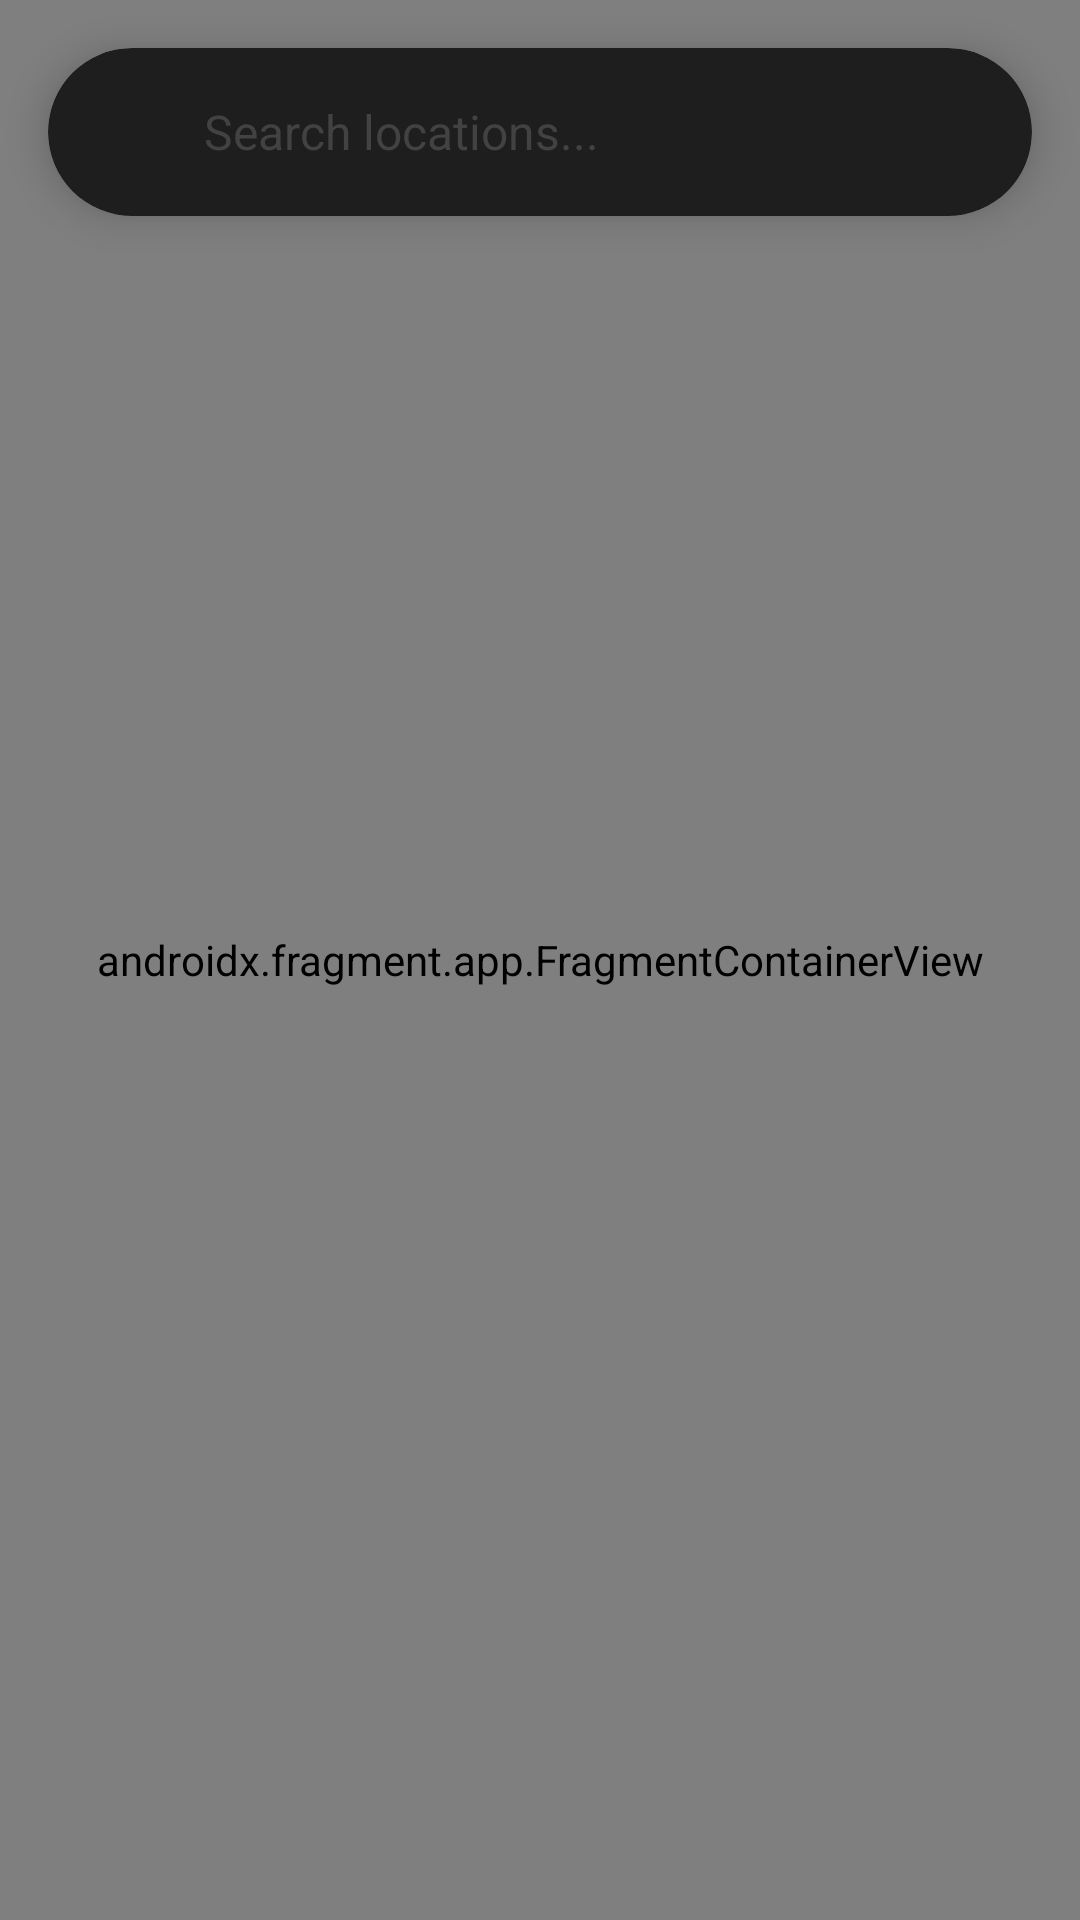

Here is an Android app screen rendered from its layout file. Give the layout XML and the strings, colors and styles it references.
<!-- AndroidManifest.xml: application theme Theme.TestingApp1 -->
<!-- res/layout/fragment_map.xml -->
<?xml version="1.0" encoding="utf-8"?>
<RelativeLayout xmlns:android="http://schemas.android.com/apk/res/android"
    xmlns:app="http://schemas.android.com/apk/res-auto"
    android:layout_width="match_parent"
    android:layout_height="match_parent"
    android:background="@color/black">

    <androidx.fragment.app.FragmentContainerView
        android:id="@+id/map"
        android:name="com.google.android.gms.maps.SupportMapFragment"
        android:layout_width="match_parent"
        android:layout_height="match_parent" />

    
    <androidx.cardview.widget.CardView
        android:id="@+id/search_bar"
        android:layout_width="match_parent"
        android:layout_height="56dp"
        android:layout_margin="16dp"
        android:layout_alignParentTop="true"
        app:cardBackgroundColor="@color/dark_gray"
        app:cardCornerRadius="28dp"
        app:cardElevation="8dp">

        <LinearLayout
            android:layout_width="match_parent"
            android:layout_height="match_parent"
            android:orientation="horizontal"
            android:paddingHorizontal="16dp"
            android:gravity="center_vertical">

            <ImageView
                android:layout_width="24dp"
                android:layout_height="24dp"
                android:src="@drawable/ic_search"
                app:tint="@color/white" />

            <TextView
                android:layout_width="match_parent"
                android:layout_height="wrap_content"
                android:layout_marginStart="12dp"
                android:text="Search locations..."
                android:textColor="@color/gray"
                android:textSize="16sp"/>
        </LinearLayout>
    </androidx.cardview.widget.CardView>

    
    <androidx.cardview.widget.CardView
        android:id="@+id/card_aqi_info"
        android:layout_width="match_parent"
        android:layout_height="wrap_content"
        android:layout_below="@id/search_bar"
        android:layout_margin="16dp"
        android:visibility="gone"
        app:cardBackgroundColor="@color/dark_gray"
        app:cardCornerRadius="8dp"
        app:cardElevation="8dp">

    </androidx.cardview.widget.CardView>



</RelativeLayout>
<!-- resources referenced by this layout -->
<resources>
  <color name="black">#FF000000</color>
  <color name="dark_gray">#FF1E1E1E</color>
  <color name="gray">#FF424242</color>
  <color name="white">#FFFFFFFF</color>
  <style name="Theme.TestingApp1" parent="Base.Theme.TestingApp1" />
  <style name="Base.Theme.TestingApp1" parent="Theme.Material3.DayNight.NoActionBar">
          
          
      </style>
</resources>
